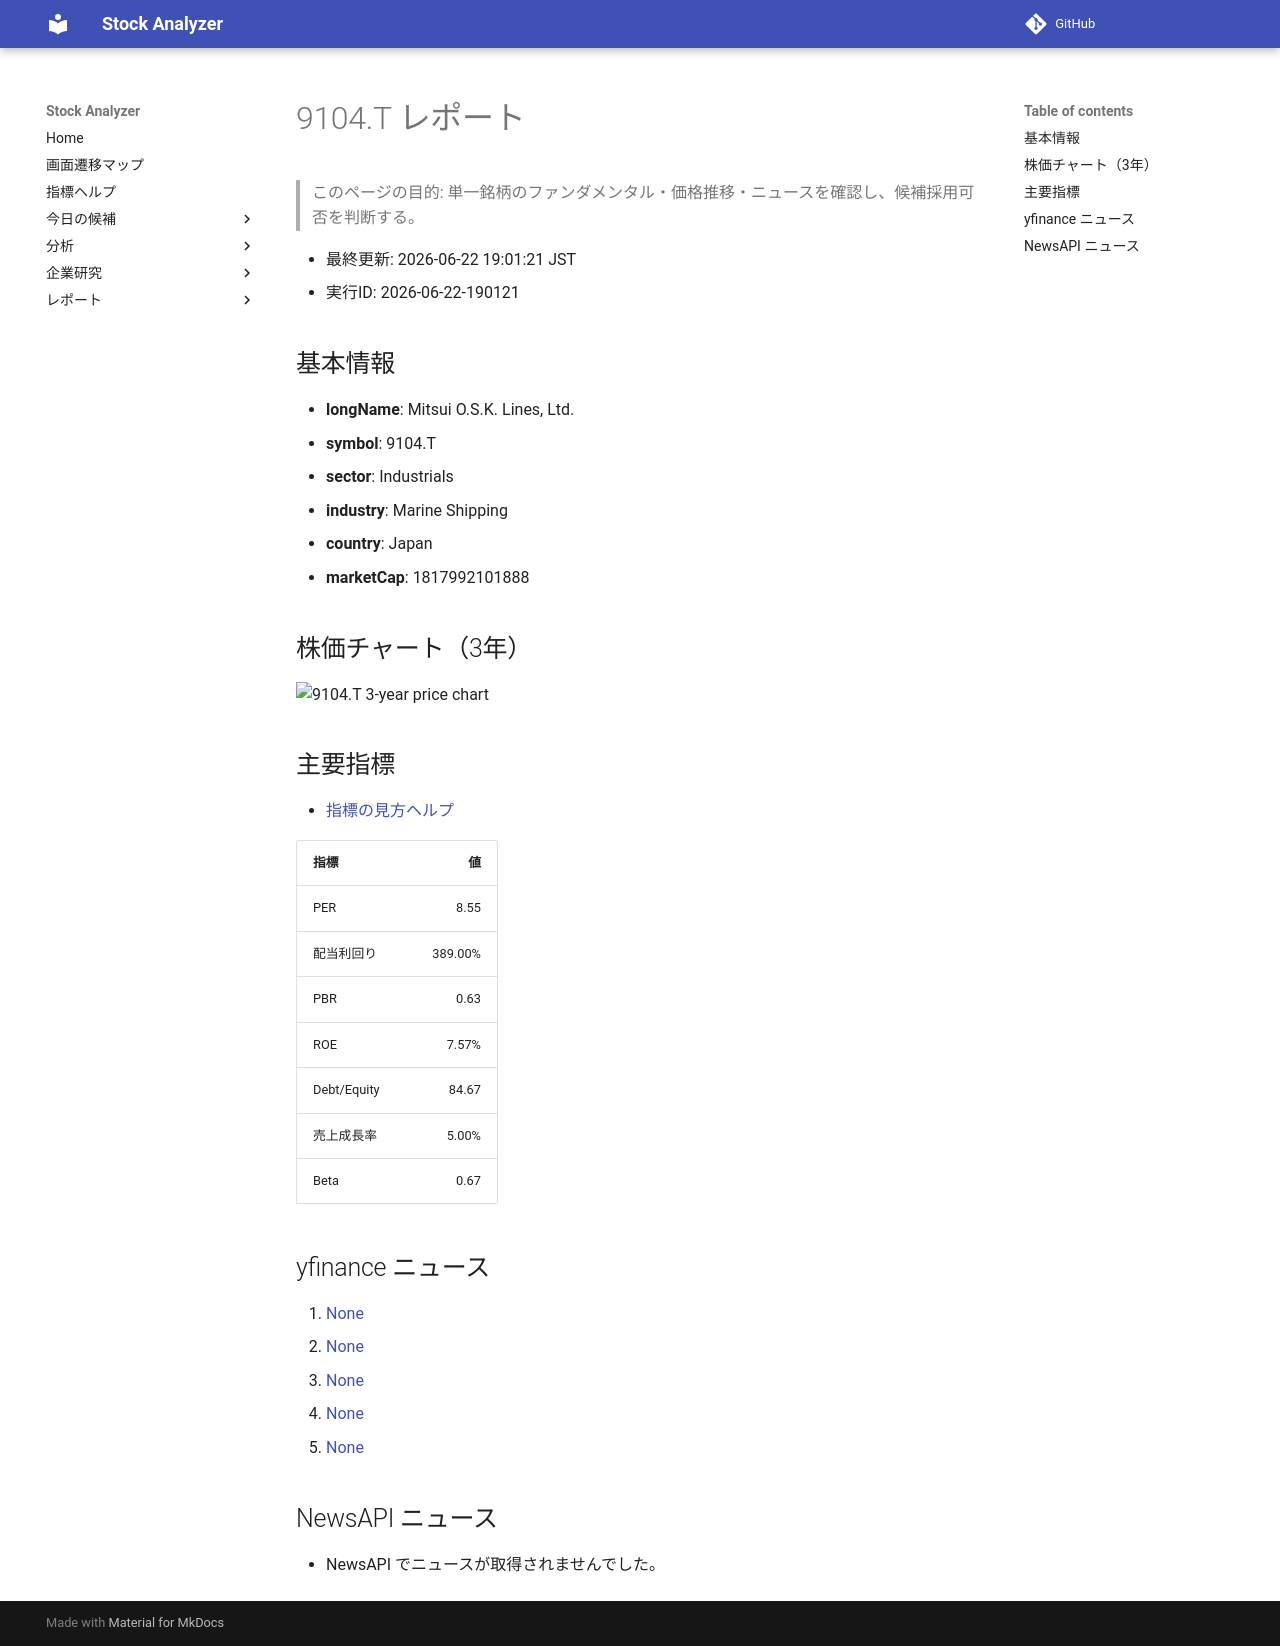

repository: Yumi-note/Making-APP · page: reports/2026-06-22/190121/9104_T/index.html · generator: mkdocs

# 9104.T レポート

> このページの目的: 単一銘柄のファンダメンタル・価格推移・ニュースを確認し、候補採用可否を判断する。

- 最終更新: 2026-06-22 19:01:21 JST
- 実行ID: 2026-06-22-190121

## 基本情報

- **longName**: Mitsui O.S.K. Lines, Ltd.
- **symbol**: 9104.T
- **sector**: Industrials
- **industry**: Marine Shipping
- **country**: Japan
- **marketCap**: 1817992101888

## 株価チャート（3年）

![9104.T 3-year price chart](9104_T_3y.png)

## 主要指標

- [指標の見方ヘルプ](../../../../indicators.md)

| 指標 | 値 |
|---|---:|
| PER | 8.55 |
| 配当利回り | 389.00% |
| PBR | 0.63 |
| ROE | 7.57% |
| Debt/Equity | 84.67 |
| 売上成長率 | 5.00% |
| Beta | 0.67 |

## yfinance ニュース

1. [None](None)
2. [None](None)
3. [None](None)
4. [None](None)
5. [None](None)

## NewsAPI ニュース

- NewsAPI でニュースが取得されませんでした。
